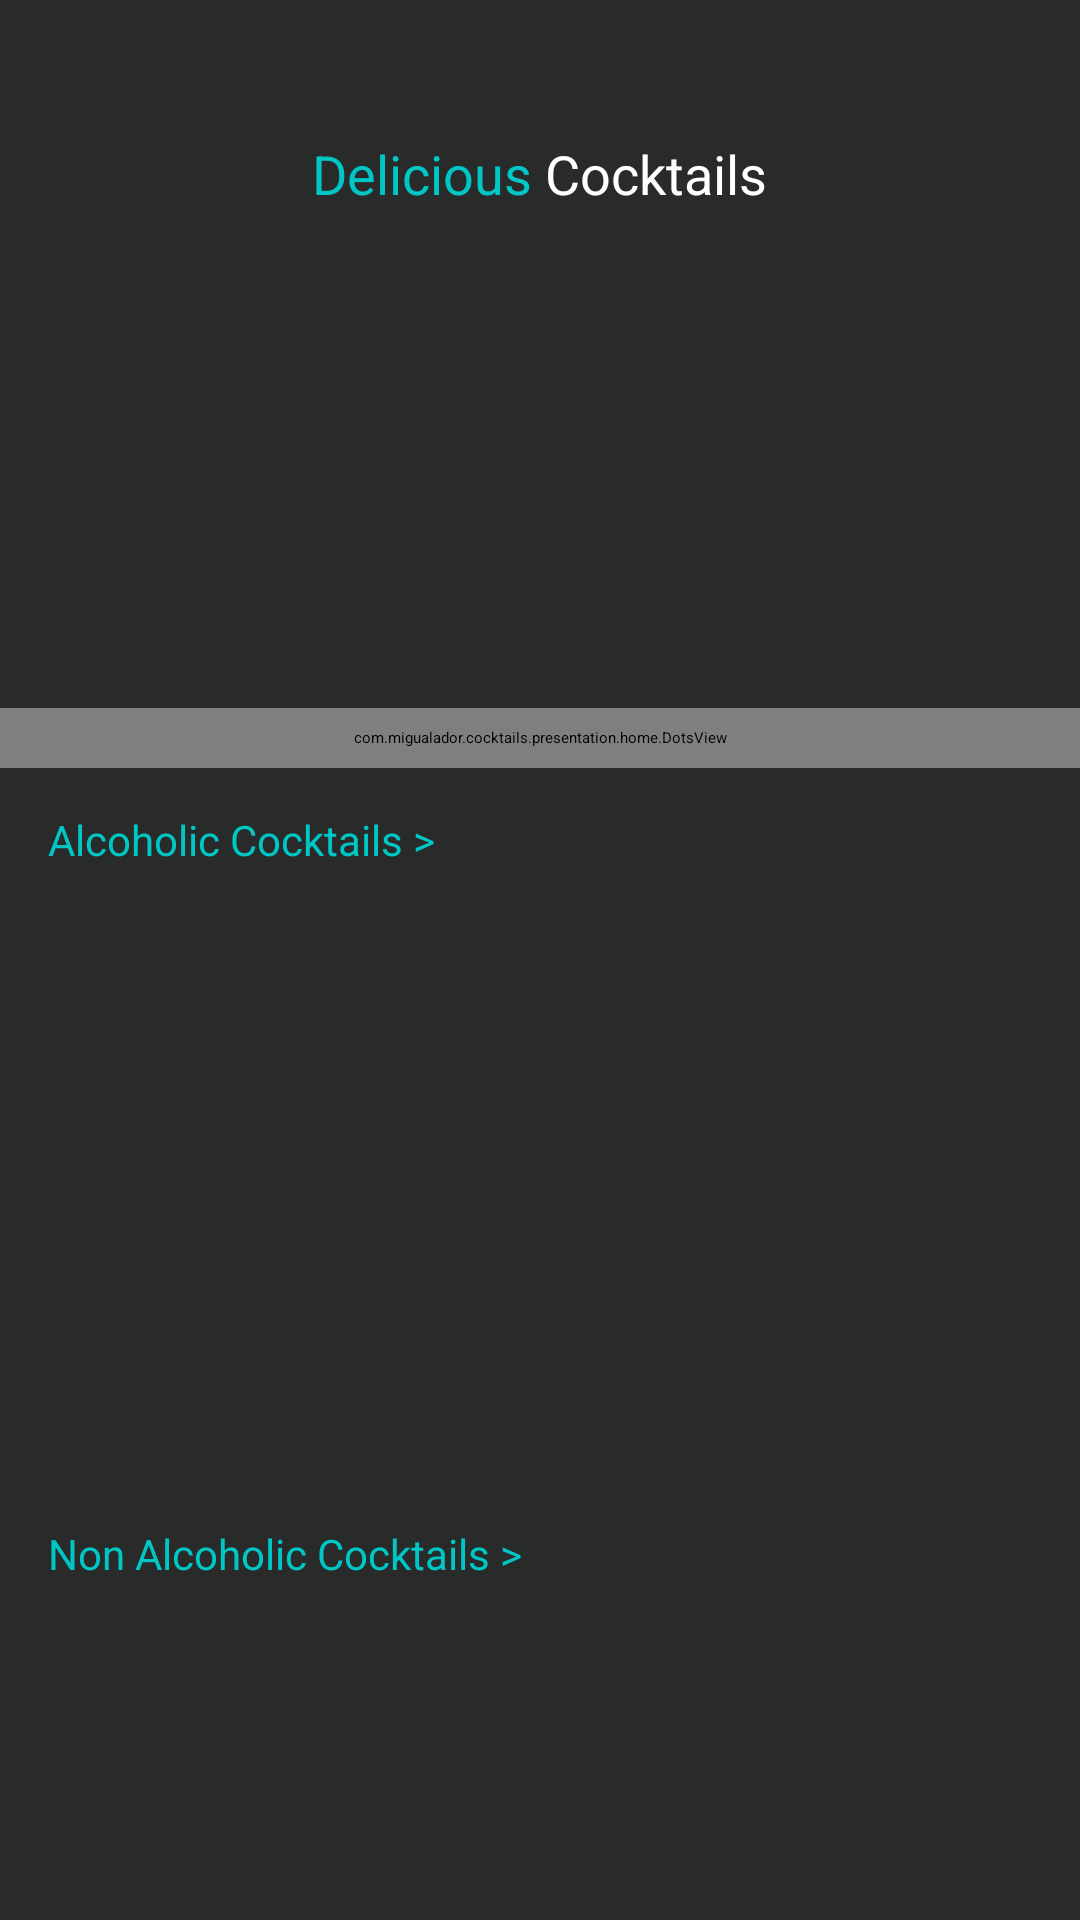

Android layout source for this screen:
<!-- AndroidManifest.xml: application theme Theme.Cocktails -->
<!-- res/layout/fragment_home.xml -->
<?xml version="1.0" encoding="utf-8"?>
<layout xmlns:android="http://schemas.android.com/apk/res/android"
    xmlns:app="http://schemas.android.com/apk/res-auto"
    xmlns:card_view="http://schemas.android.com/tools">

    <androidx.constraintlayout.widget.ConstraintLayout
        android:layout_width="match_parent"
        android:layout_height="match_parent"
        android:background="@color/background_dark">

        <androidx.core.widget.NestedScrollView
            android:layout_width="match_parent"
            android:layout_height="0dp"
            app:layout_constraintStart_toStartOf="parent"
            app:layout_constraintEnd_toEndOf="parent"
            app:layout_constraintTop_toTopOf="parent"
            app:layout_constraintBottom_toBottomOf="parent">

            <LinearLayout
                android:layout_width="match_parent"
                android:layout_height="wrap_content"
                android:orientation="vertical"
                >

                <LinearLayout
                    android:id="@+id/topBar"
                    android:layout_width="match_parent"
                    android:layout_height="56dp"
                    android:orientation="horizontal"
                    android:paddingHorizontal="8dp"
                    android:layout_marginTop="30dp"
                    android:gravity="center">

                    <TextView
                        android:layout_width="wrap_content"
                        android:layout_height="wrap_content"
                        android:text="@string/home_title_a"
                        android:textColor="@color/secondary_text_color"
                        android:textSize="18sp"
                        />

                    <TextView
                        android:layout_width="wrap_content"
                        android:layout_height="wrap_content"
                        android:text="@string/home_title_b"
                        android:textColor="@color/primary_text_color"
                        android:textSize="18sp"
                        />

                </LinearLayout>

                <androidx.viewpager.widget.ViewPager
                    android:id="@+id/featuredCocktailsViewPager"
                    android:layout_width="match_parent"
                    android:layout_height="150dp"
                    />

                <com.example.cocktails.presentation.home.DotsView
                    android:id="@+id/dotsView"
                    android:layout_width="match_parent"
                    android:layout_height="20dp"
                    />

                <LinearLayout
                    android:layout_width="match_parent"
                    android:layout_height="wrap_content"
                    android:paddingLeft="16dp"
                    android:paddingRight="16dp"
                    android:orientation="vertical">

                    <TextView
                        android:id="@+id/alcoholicCocktailsTextView"
                        android:layout_width="match_parent"
                        android:layout_height="48dp"
                        android:text="@string/home_alcoholic_cocktails"
                        android:textColor="@color/secondary_text_color"
                        android:textSize="14sp"
                        android:gravity="center_vertical"
                        />
                    <androidx.recyclerview.widget.RecyclerView
                        android:id="@+id/alcoholicCocktailsRecyclerView"
                        android:layout_width="match_parent"
                        android:layout_height="190dp"
                        app:layout_behavior="@string/appbar_scrolling_view_behavior"
                        />



                    <TextView
                        android:id="@+id/nonAlcoholicCocktailsTextView"
                        android:layout_width="match_parent"
                        android:layout_height="48dp"
                        android:text="@string/home_non_alcoholic_cocktails"
                        android:textColor="@color/secondary_text_color"
                        android:textSize="14sp"
                        android:gravity="center_vertical"
                        />
                    <androidx.recyclerview.widget.RecyclerView
                        android:id="@+id/nonAlcoholicCocktailsRecyclerView"
                        android:layout_width="match_parent"
                        android:layout_height="190dp"
                        app:layout_behavior="@string/appbar_scrolling_view_behavior"
                        />



                    <TextView
                        android:id="@+id/favoriteCocktailsTextView"
                        android:layout_width="wrap_content"
                        android:layout_height="wrap_content"
                        android:layout_marginTop="16dp"
                        android:layout_marginBottom="8dp"
                        android:text="@string/home_favorite_cocktails"
                        android:textColor="@color/secondary_text_color"
                        android:textSize="14sp"
                        />
                    <androidx.recyclerview.widget.RecyclerView
                        android:id="@+id/favoriteCocktailsRecyclerView"
                        android:layout_width="match_parent"
                        android:layout_height="190dp"
                        android:layout_marginBottom="32dp"
                        app:layout_behavior="@string/appbar_scrolling_view_behavior"
                        />


                    <androidx.cardview.widget.CardView
                        android:id="@+id/favoriteCocktailsCardView"
                        android:layout_gravity="center"
                        android:layout_width="match_parent"
                        android:layout_height="100dp"
                        android:layout_marginBottom="32dp"
                        android:backgroundTint="#444746"
                        android:visibility="gone"
                        card_view:cardCornerRadius="6dp">
                        <TextView
                            android:layout_width="match_parent"
                            android:layout_height="match_parent"
                            android:text="@string/home_favorites_empty"
                            android:textColor="#FFFFFF"
                            android:textSize="12sp"
                            android:gravity="center"
                            />
                    </androidx.cardview.widget.CardView>

                </LinearLayout>

            </LinearLayout>


        </androidx.core.widget.NestedScrollView>

    </androidx.constraintlayout.widget.ConstraintLayout>

</layout>
<!-- resources referenced by this layout -->
<resources>
  <color name="background_dark">#ff282b29</color>
  <color name="primary_text_color">#ffffffff</color>
  <color name="secondary_text_color">#00c6c5</color>
  <string name="home_alcoholic_cocktails">Alcoholic Cocktails &gt;</string>
  <string name="home_favorite_cocktails">Favorite Cocktails &gt;</string>
  <string name="home_favorites_empty">The cocktails that you mark as\nfavorites will appear here</string>
  <string name="home_non_alcoholic_cocktails">Non Alcoholic Cocktails &gt;</string>
  <string name="home_title_a">Delicious </string>
  <string name="home_title_b">Cocktails</string>
  <style name="Theme.Cocktails" parent="Theme.MaterialComponents.DayNight.NoActionBar">
          
          <item name="colorPrimary">@color/secondary_text_color</item>
          <item name="colorPrimaryVariant">@color/secondary_text_color</item>
          <item name="colorOnPrimary">@color/white</item>
          
          <item name="colorSecondary">@color/white</item>
          <item name="colorSecondaryVariant">@color/white</item>
          <item name="colorOnSecondary">@color/black</item>
  
          <item name="colorControlNormal">#c5c5c5</item>
          <item name="colorControlActivated">#c5c5c5</item>
  
          <item name="android:windowNoTitle">true</item>
          <item name="android:windowBackground">@color/background_dark</item>
          <item name="android:statusBarColor">@color/background_dark</item>
          <item name="android:windowTranslucentStatus">true</item>
      </style>
  <color name="white">#FFFFFFFF</color>
  <color name="black">#FF000000</color>
</resources>
